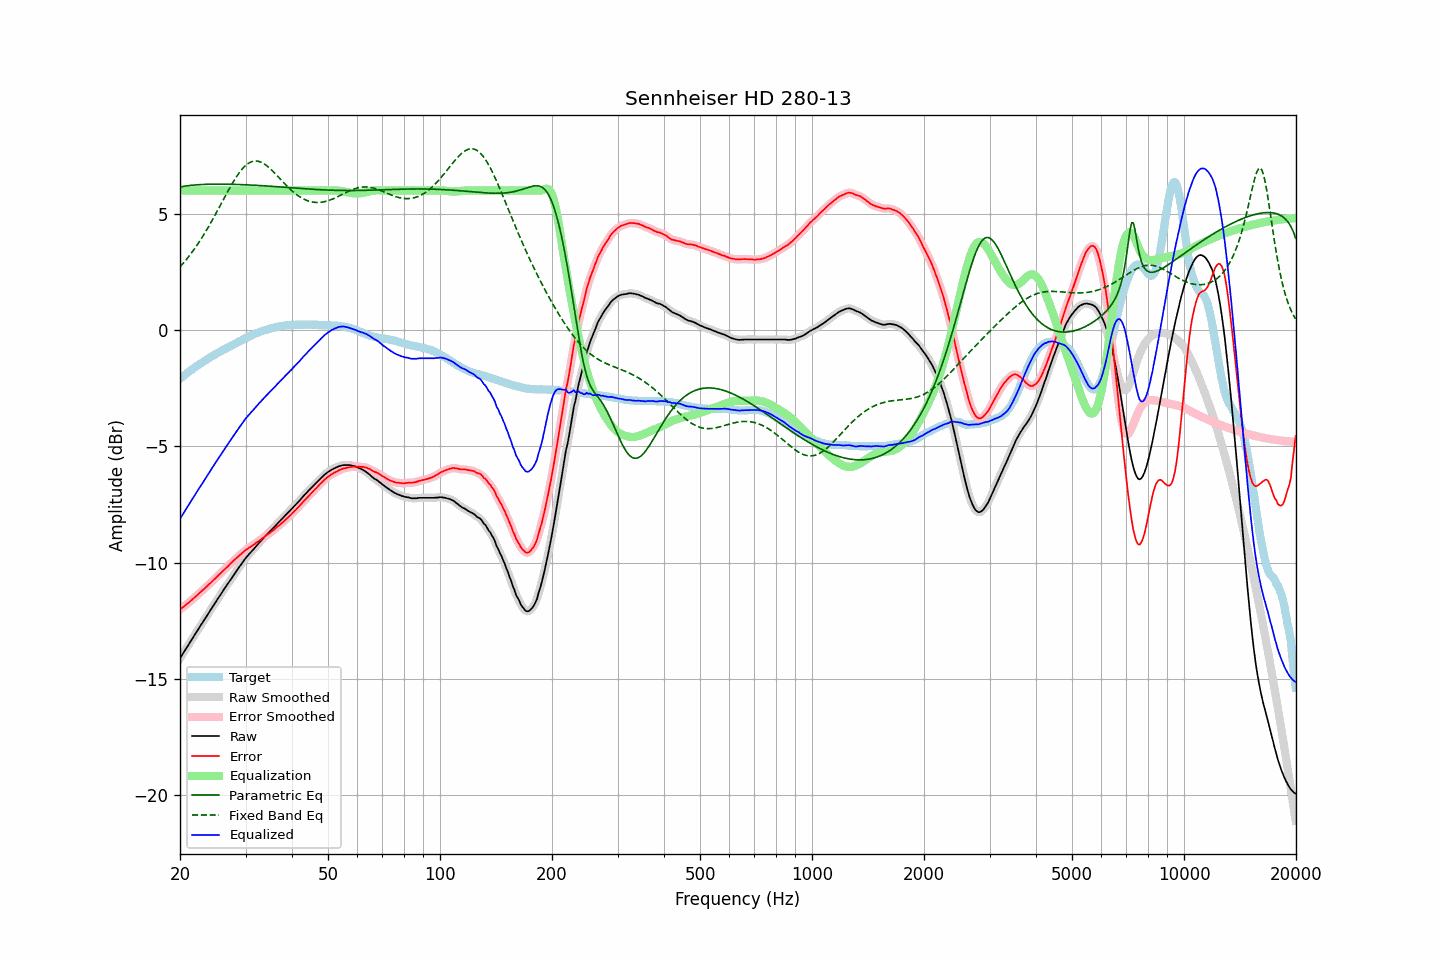

The file beside this chart, header and first rows:
frequency, raw, error, smoothed, error_smoothed, equalization, parametric_eq, fixed_band_eq, equalized_raw, equalized_smoothed, target
20.00, -14.12, -12.02, -14.12, -12.02, 6.00, 6.15, 2.71, -8.12, -8.12, -2.10
20.20, -14.01, -11.97, -14.01, -11.97, 6.00, 6.17, 2.79, -8.01, -8.01, -2.04
20.40, -13.90, -11.91, -13.90, -11.91, 6.00, 6.18, 2.87, -7.90, -7.90, -1.99
20.61, -13.79, -11.86, -13.79, -11.86, 6.00, 6.19, 2.95, -7.79, -7.79, -1.93
20.81, -13.68, -11.80, -13.68, -11.80, 6.00, 6.20, 3.03, -7.68, -7.68, -1.88
21.02, -13.57, -11.75, -13.57, -11.74, 6.00, 6.21, 3.12, -7.57, -7.57, -1.82
21.23, -13.46, -11.69, -13.46, -11.69, 6.00, 6.21, 3.21, -7.46, -7.46, -1.77
21.44, -13.34, -11.63, -13.35, -11.63, 6.00, 6.22, 3.30, -7.34, -7.35, -1.72
21.66, -13.24, -11.57, -13.24, -11.57, 6.00, 6.23, 3.39, -7.24, -7.24, -1.67
21.87, -13.12, -11.51, -13.13, -11.51, 6.00, 6.23, 3.49, -7.12, -7.13, -1.62
22.09, -13.01, -11.45, -13.02, -11.45, 6.00, 6.24, 3.59, -7.01, -7.02, -1.57
22.31, -12.90, -11.38, -12.90, -11.38, 6.00, 6.25, 3.69, -6.90, -6.90, -1.52
22.54, -12.80, -11.32, -12.80, -11.32, 6.00, 6.25, 3.79, -6.80, -6.80, -1.48
22.76, -12.69, -11.25, -12.69, -11.26, 6.00, 6.25, 3.90, -6.69, -6.69, -1.43
22.99, -12.59, -11.20, -12.58, -11.19, 6.00, 6.26, 4.01, -6.59, -6.58, -1.39
23.22, -12.48, -11.13, -12.48, -11.13, 6.00, 6.26, 4.12, -6.48, -6.48, -1.34
23.45, -12.37, -11.06, -12.37, -11.07, 6.00, 6.26, 4.24, -6.37, -6.37, -1.30
23.69, -12.26, -11.00, -12.26, -11.00, 6.00, 6.27, 4.35, -6.26, -6.26, -1.25
23.92, -12.14, -10.93, -12.15, -10.94, 6.00, 6.27, 4.47, -6.14, -6.15, -1.21
24.16, -12.05, -10.88, -12.04, -10.88, 6.00, 6.27, 4.59, -6.05, -6.04, -1.16
24.40, -11.93, -10.81, -11.94, -10.81, 6.00, 6.27, 4.71, -5.93, -5.94, -1.12
24.65, -11.83, -10.74, -11.83, -10.75, 6.00, 6.27, 4.84, -5.83, -5.83, -1.08
24.89, -11.72, -10.68, -11.72, -10.68, 6.00, 6.27, 4.96, -5.72, -5.72, -1.04
25.14, -11.61, -10.61, -11.61, -10.61, 6.00, 6.27, 5.09, -5.61, -5.61, -1.00
25.39, -11.50, -10.54, -11.51, -10.54, 6.00, 6.27, 5.22, -5.50, -5.51, -0.96
25.65, -11.41, -10.48, -11.40, -10.48, 6.00, 6.27, 5.35, -5.41, -5.40, -0.93
25.91, -11.30, -10.41, -11.30, -10.41, 6.00, 6.27, 5.48, -5.30, -5.30, -0.89
26.16, -11.18, -10.34, -11.19, -10.34, 6.00, 6.27, 5.61, -5.18, -5.19, -0.85
26.43, -11.09, -10.27, -11.09, -10.27, 6.00, 6.27, 5.74, -5.09, -5.09, -0.82
26.69, -10.99, -10.21, -10.99, -10.21, 6.00, 6.27, 5.87, -4.99, -4.99, -0.78
26.96, -10.89, -10.15, -10.88, -10.14, 6.00, 6.27, 5.99, -4.89, -4.88, -0.74
27.23, -10.78, -10.07, -10.78, -10.07, 6.00, 6.27, 6.12, -4.78, -4.78, -0.71
27.50, -10.68, -10.01, -10.68, -10.01, 6.00, 6.27, 6.24, -4.68, -4.68, -0.67
27.77, -10.57, -9.94, -10.57, -9.94, 6.00, 6.26, 6.36, -4.57, -4.57, -0.63
28.05, -10.48, -9.87, -10.48, -9.88, 6.00, 6.26, 6.47, -4.48, -4.48, -0.60
28.33, -10.38, -9.81, -10.38, -9.81, 6.00, 6.26, 6.58, -4.38, -4.38, -0.56
28.62, -10.28, -9.75, -10.28, -9.75, 6.00, 6.26, 6.68, -4.28, -4.28, -0.52
28.90, -10.18, -9.69, -10.18, -9.69, 6.00, 6.25, 6.78, -4.18, -4.18, -0.48
29.19, -10.09, -9.63, -10.08, -9.63, 6.00, 6.25, 6.87, -4.09, -4.08, -0.46
29.48, -9.99, -9.57, -9.98, -9.57, 6.00, 6.25, 6.95, -3.99, -3.98, -0.42
29.78, -9.89, -9.51, -9.89, -9.51, 6.00, 6.25, 7.02, -3.89, -3.89, -0.38
30.08, -9.80, -9.45, -9.80, -9.45, 6.00, 6.24, 7.08, -3.80, -3.80, -0.35
30.38, -9.72, -9.41, -9.71, -9.40, 6.00, 6.24, 7.14, -3.72, -3.71, -0.31
30.68, -9.64, -9.36, -9.64, -9.36, 6.00, 6.24, 7.19, -3.64, -3.64, -0.28
30.99, -9.56, -9.31, -9.56, -9.32, 6.00, 6.23, 7.22, -3.56, -3.56, -0.24
31.30, -9.49, -9.27, -9.48, -9.27, 6.00, 6.23, 7.25, -3.49, -3.48, -0.21
31.61, -9.41, -9.22, -9.41, -9.22, 6.00, 6.23, 7.26, -3.41, -3.41, -0.18
31.93, -9.33, -9.17, -9.33, -9.17, 6.00, 6.22, 7.27, -3.33, -3.33, -0.16
32.24, -9.25, -9.12, -9.25, -9.12, 6.00, 6.22, 7.26, -3.25, -3.25, -0.13
32.57, -9.17, -9.07, -9.17, -9.07, 6.00, 6.21, 7.25, -3.17, -3.17, -0.10
32.89, -9.10, -9.03, -9.09, -9.02, 6.00, 6.21, 7.23, -3.10, -3.09, -0.07
33.22, -9.02, -8.96, -9.02, -8.97, 6.00, 6.21, 7.20, -3.02, -3.02, -0.05
33.55, -8.95, -8.92, -8.94, -8.92, 6.00, 6.20, 7.16, -2.95, -2.94, -0.02
33.89, -8.87, -8.86, -8.87, -8.86, 6.00, 6.20, 7.11, -2.87, -2.87, -0.00
34.23, -8.80, -8.81, -8.80, -8.81, 6.00, 6.19, 7.06, -2.80, -2.80, 0.01
34.57, -8.73, -8.77, -8.73, -8.76, 6.00, 6.19, 7.01, -2.73, -2.73, 0.04
34.92, -8.66, -8.72, -8.66, -8.72, 6.00, 6.18, 6.95, -2.66, -2.66, 0.06
35.27, -8.59, -8.67, -8.59, -8.67, 6.00, 6.18, 6.88, -2.59, -2.59, 0.08
35.62, -8.52, -8.61, -8.52, -8.61, 6.00, 6.17, 6.81, -2.52, -2.52, 0.10
35.97, -8.45, -8.56, -8.44, -8.55, 6.00, 6.17, 6.74, -2.45, -2.44, 0.11
... 635 more rows
